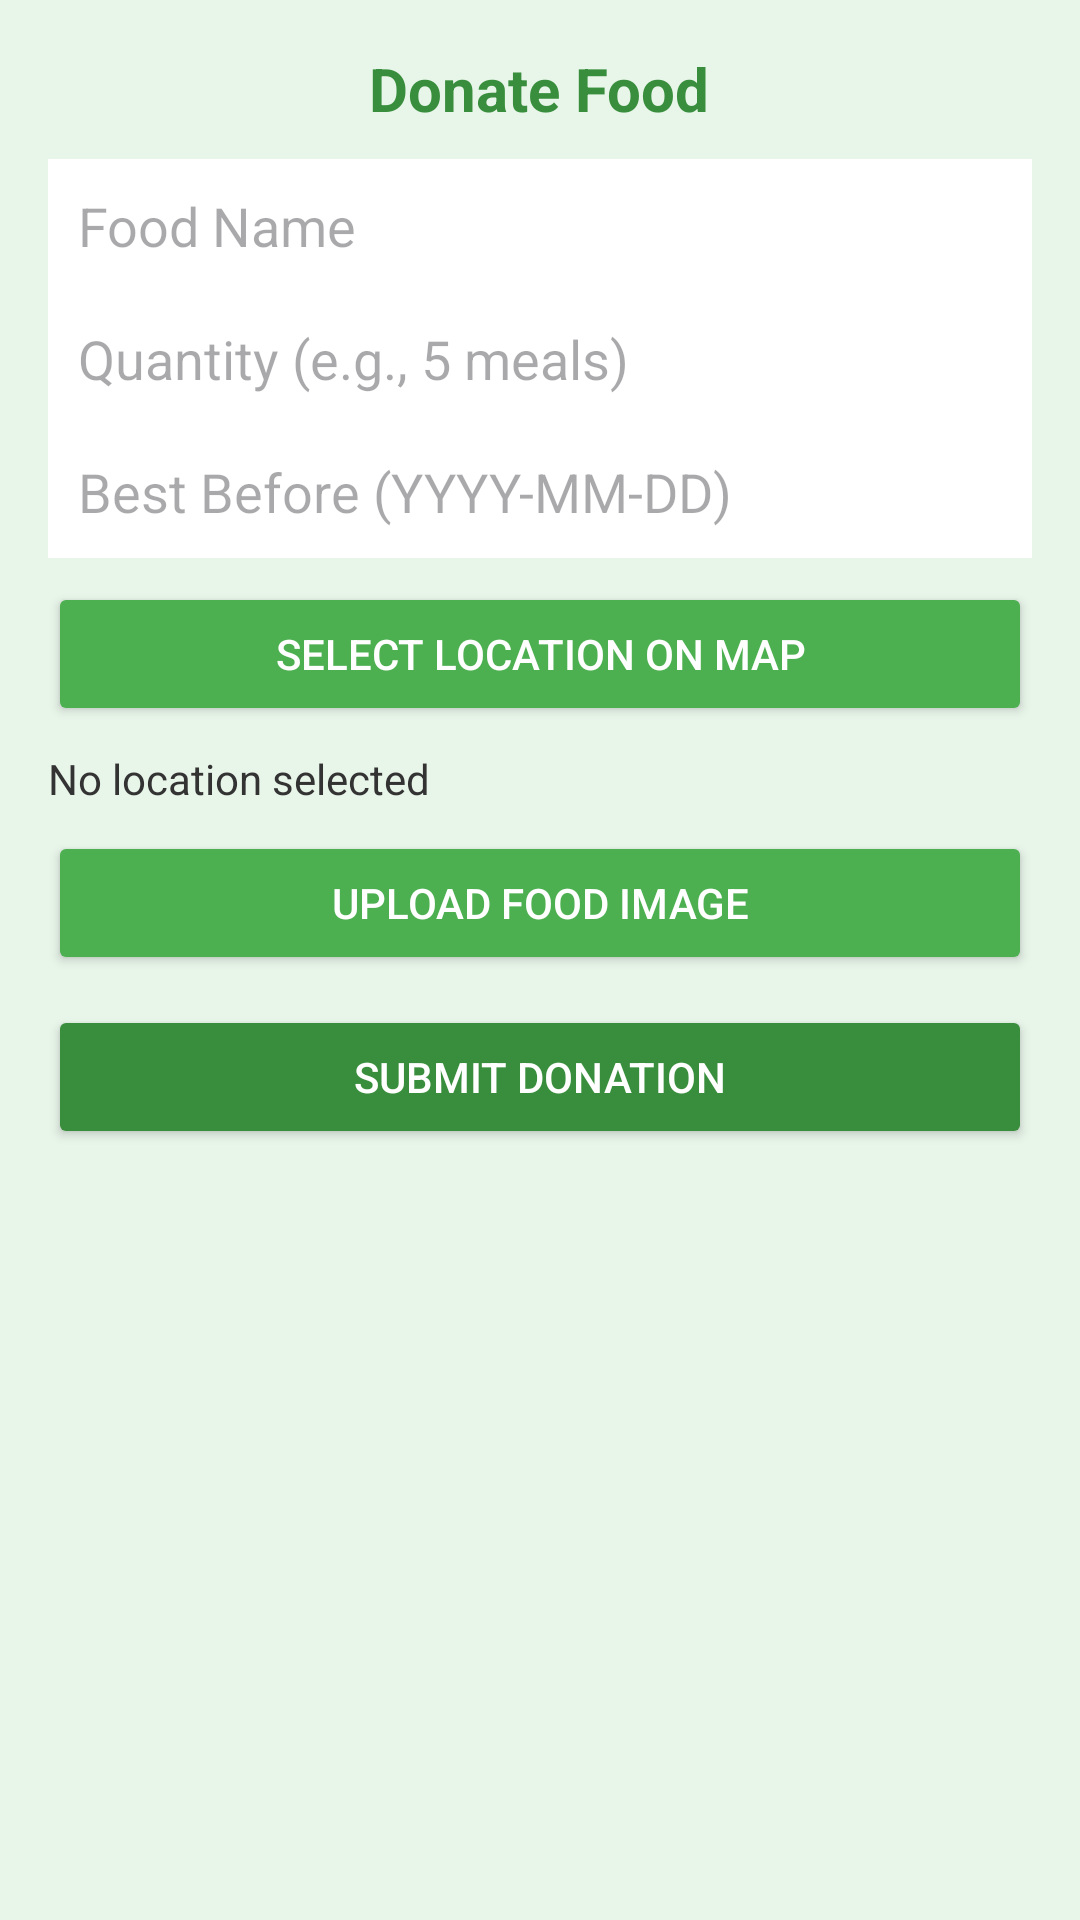

Write the Android layout XML for this screen, with the resource values it uses.
<!-- AndroidManifest.xml: application theme Theme.SustainCity -->
<!-- res/layout/activity_food_donation.xml -->
<?xml version="1.0" encoding="utf-8"?>
<ScrollView xmlns:android="http://schemas.android.com/apk/res/android"
    android:layout_width="match_parent"
    android:layout_height="match_parent"
    android:background="#E8F5E9"
    android:id="@+id/main"
    android:padding="16dp">

    <LinearLayout
        android:layout_width="match_parent"
        android:layout_height="wrap_content"
        android:orientation="vertical">

        <TextView
            android:layout_width="wrap_content"
            android:layout_height="wrap_content"
            android:text="Donate Food"
            android:textSize="20sp"
            android:textStyle="bold"
            android:textColor="#388E3C"
            android:layout_gravity="center_horizontal"
            android:paddingBottom="10dp"/>

        <EditText
            android:id="@+id/etFoodName"
            android:layout_width="match_parent"
            android:layout_height="wrap_content"
            android:hint="Food Name"
            android:background="@android:color/white"
            android:padding="10dp"/>

        <EditText
            android:id="@+id/etQuantity"
            android:layout_width="match_parent"
            android:layout_height="wrap_content"
            android:hint="Quantity (e.g., 5 meals)"
            android:background="@android:color/white"
            android:padding="10dp"/>

        <EditText
            android:id="@+id/etExpiryDate"
            android:layout_width="match_parent"
            android:layout_height="wrap_content"
            android:hint="Best Before (YYYY-MM-DD)"
            android:background="@android:color/white"
            android:padding="10dp"/>

        <Button
            android:id="@+id/btnSelectLocation"
            android:layout_width="match_parent"
            android:layout_height="wrap_content"
            android:text="Select Location on Map"
            android:backgroundTint="#4CAF50"
            android:textColor="@android:color/white"
            android:layout_marginTop="8dp"/>

        <TextView
            android:id="@+id/tvSelectedLocation"
            android:layout_width="match_parent"
            android:layout_height="wrap_content"
            android:text="No location selected"
            android:textColor="#333"
            android:paddingTop="8dp"/>

        <ImageView
            android:id="@+id/ivFoodImage"
            android:layout_width="match_parent"
            android:layout_height="200dp"
            android:scaleType="centerCrop"
            android:visibility="gone"
            android:layout_marginTop="8dp"/>

        <Button
            android:id="@+id/btnUploadImage"
            android:layout_width="match_parent"
            android:layout_height="wrap_content"
            android:text="Upload Food Image"
            android:backgroundTint="#4CAF50"
            android:textColor="@android:color/white"
            android:layout_marginTop="8dp"/>

        <Button
            android:id="@+id/btnSubmitFoodDonation"
            android:layout_width="match_parent"
            android:layout_height="wrap_content"
            android:text="Submit Donation"
            android:backgroundTint="#388E3C"
            android:textColor="@android:color/white"
            android:layout_marginTop="10dp"/>
    </LinearLayout>
</ScrollView>
<!-- resources referenced by this layout -->
<resources>
  <style name="Theme.SustainCity" parent="Base.Theme.SustainCity" />
  <style name="Base.Theme.SustainCity" parent="Theme.Material3.DayNight.NoActionBar">
          
          
      </style>
</resources>
